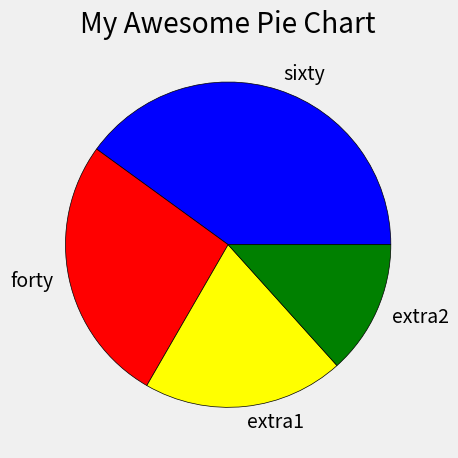

Recreate this plot in Python.
from matplotlib import pyplot as plt

plt.style.use("fivethirtyeight")


slices = [60,40,30,20]																			# yüzdeleri gösterdik.
labels = ["sixty", "forty", "extra1", "extra2"]													# dilimlere isim vermek için.
colors = ["blue", "red", "yellow", "green"]														# dilimlerin renklerini belirlemek için.

plt.pie(slices, labels=labels, colors=colors, wedgeprops={"edgecolor": "black"})				# dairenin içine aldık.
# wedgeprops => kenar rengini belirlemek için.


# plt.pie([50,50])			# diğer bir yol

plt.title("My Awesome Pie Chart")
plt.tight_layout()
plt.show()

# Colors:
# Blue = #008fd5
# Red = #fc4f30
# Yellow = #e5ae37
# Green = #6d904f